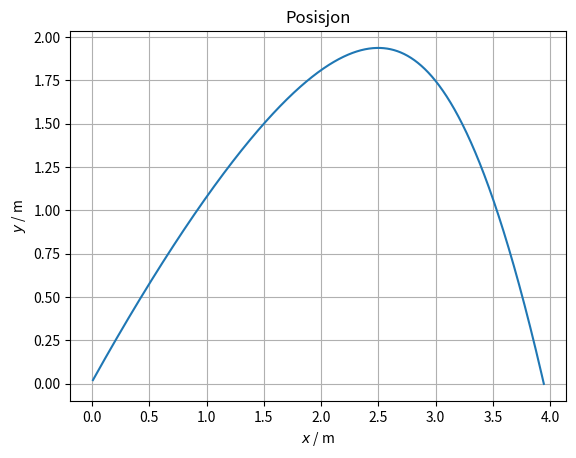

Python code for this plot:
import matplotlib.pyplot as plt
import numpy as np

# startinformasjon:
m = 0.0459 # kg
g = 9.81 # m/s^2
k = 0.02 # luftmotstandskoeffisient
v0 = 13 # m/s
x0 = 0 # m
y0 = 0.01 # m
alfa = 50 # grader
dt = 0.001 # sekunder

alfa = np.radians(alfa) # konverterer vinkel til radianer

# tomme arrays til å lagre data:
X = []
Y = []
Vx = []
Vy = []

# dekomponere startfarten:
vx = v0*np.cos(alfa)
vy = v0*np.sin(alfa)

# legger inn startposisjonen:
x = x0
y = y0


while y > 0: # lander når y = 0
    Fx = -k*np.abs(vx)*vx
    Fy = -g*m-k*np.abs(vy)*vy

    ax = Fx/m
    ay = Fy/m

    vx = vx + ax*dt
    vy = vy + ay*dt
    x = x + vx*dt
    y = y + vy*dt

    X.append(x)
    Y.append(y)
    Vx.append(vx)
    Vy.append(vy)
    
plt.grid()
plt.title("Posisjon")
plt.xlabel("$x$ / m")
plt.ylabel("$y$ / m")
plt.plot(X, Y)
plt.show()
